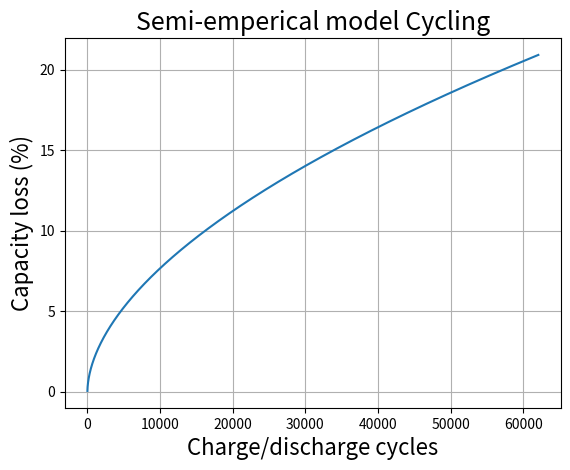

The script that saved this image:
#This script is for the cycling ageing of li ion batteries, equations explained in master thesis

import math
import matplotlib.pyplot as plt

B=370.3
Ea=31700
z= 0.55
R=8.314
T=20+273.15
max_cycles = 1*62050+1
A = 0

#DoD and C-rate for diffrent cases
#Case 1 DoD 0.25 and 0.67 C-rate
#Case 2 DoD 0.45 and C-rate 0.41
#Case 3 DoD 0.19 og C-rate 0.6
#Case 4 DoD 0.45 og C-rate 0.48


DoD = 0.19*2
cell_capacity = 2.2
#For charge and discharge cycle
ah_per_cycle = DoD*cell_capacity



c_rate = 0.6
#Percentage of loss at end of life
Q_loss_end = 40

#Set a constant A for C-rate below 2, explained in master thesis
if c_rate >= 2:
    A = -47.836 * c_rate**3 + 1214.955*c_rate**2 - 9418.914*c_rate + 36041.6979 
else:
    A = 21681



#Loss of capacity Apere-hour [Ah] at end of life
Ah_loss = (Q_loss_end/(A *math.e**((-Ea+B*c_rate)/(R*T)) ))**(1/z)    

print("Ah at end of life: ", Ah_loss)

list_Q = []
list_N = []
#Amount of cycles each year, 17 each day below
cycles_per_year = 365*17

for x in range(max_cycles):
  
    ah = ah_per_cycle*(x+1)


    Q_loss = (A *math.e**((-Ea+B*c_rate)/(R*T)) )*(ah)**z
    list_Q.append(Q_loss)
    list_N.append(x)
    for y in range(10):
        if x == cycles_per_year*(1+y):
            print(str(Q_loss) + " : " + str(100-Q_loss))

    if Q_loss >= Q_loss_end:
        print("Cycles until end of life: "+ str(x))
        break

    

       
plt.xlabel("Charge/discharge cycles", fontsize = 16)
plt.ylabel("Capacity loss (%)", fontsize = 16)
plt.title('Semi-emperical model Cycling', fontsize = 18)
plt.grid(True)
plt.plot(list_N, list_Q)
#plt.legend(loc='upper left')
plt.show()

